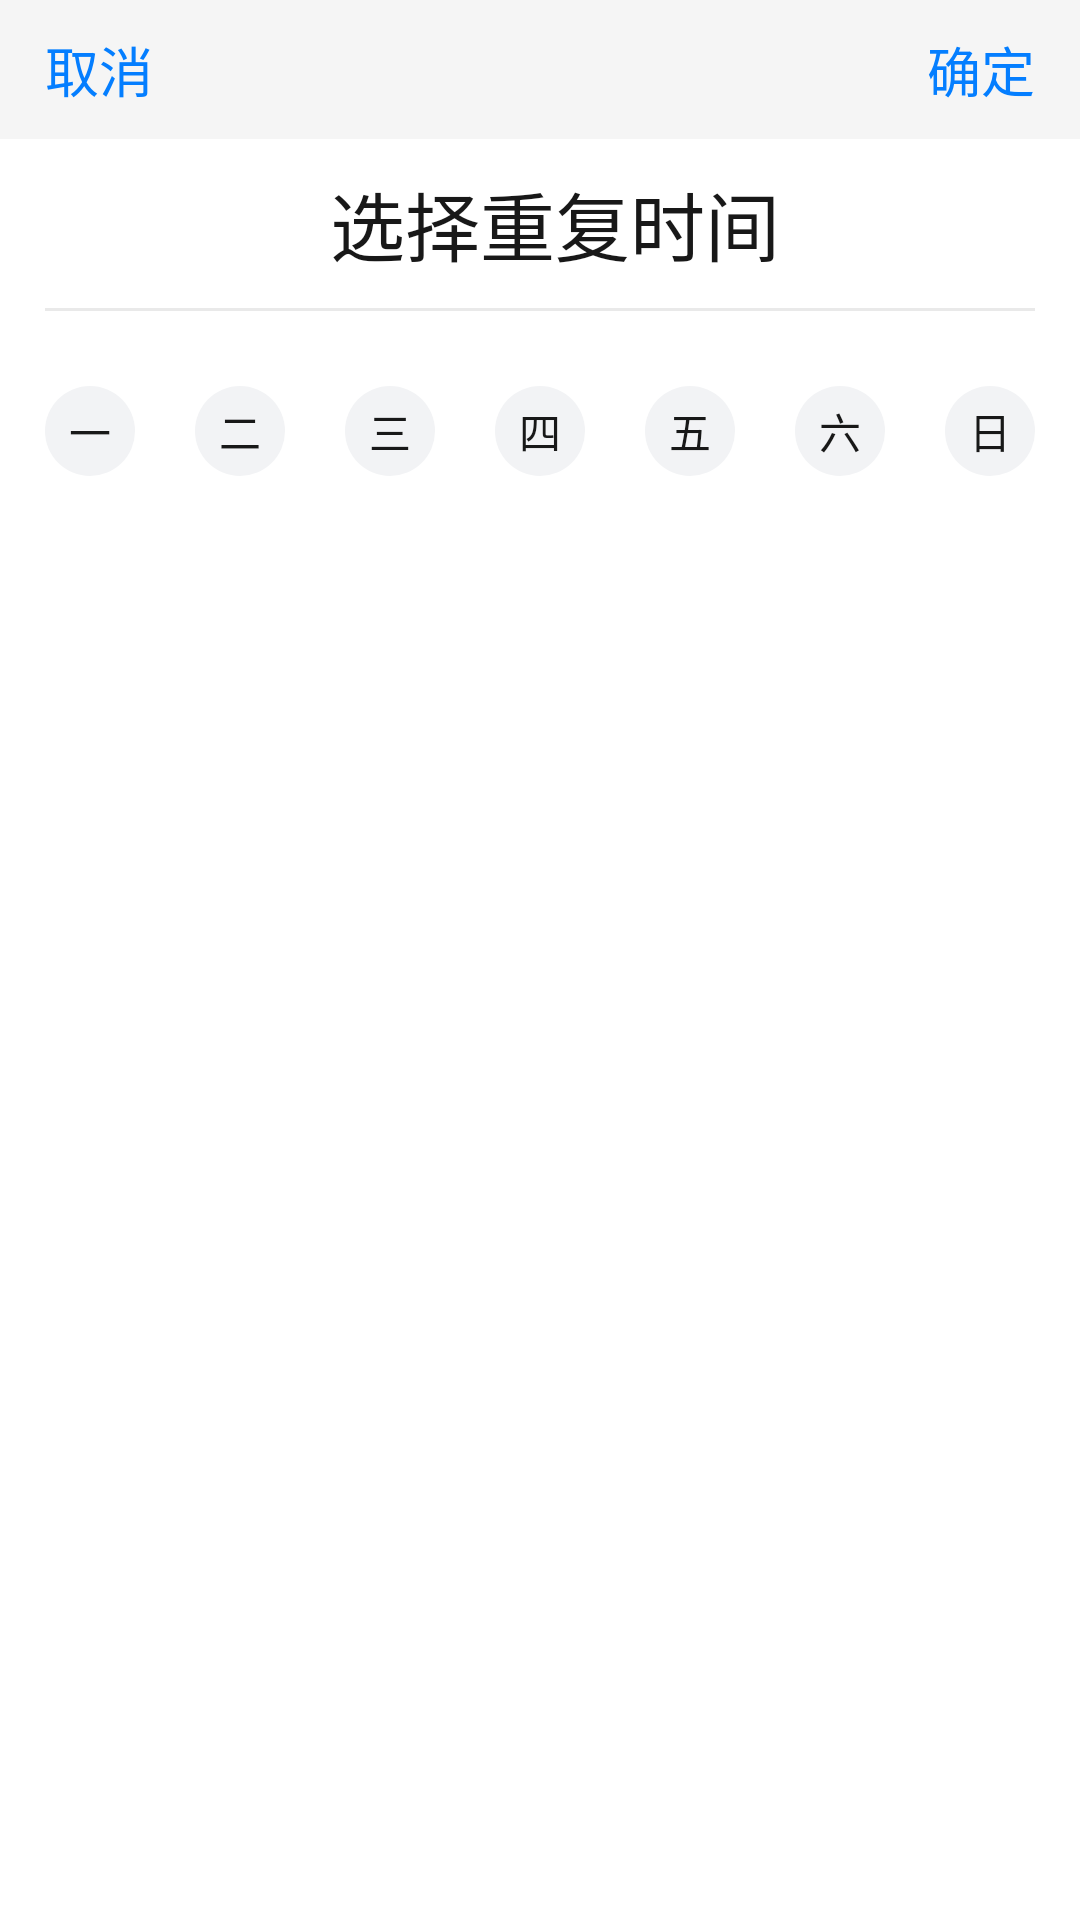

The Android layout XML behind this screen, and the referenced resources:
<!-- AndroidManifest.xml: application theme DayTheme -->
<!-- res/layout/costom_multiple_bottom_popup.xml -->
<?xml version="1.0" encoding="utf-8"?>
<LinearLayout xmlns:android="http://schemas.android.com/apk/res/android"
    android:layout_width="match_parent"
    android:layout_height="wrap_content"
    android:background="#fff"
    android:orientation="vertical">
    <LinearLayout
        android:layout_width="match_parent"
        android:layout_height="wrap_content"
        android:background="#f5f5f5">
        <RelativeLayout
            android:layout_width="match_parent"
            android:layout_height="match_parent">
            <TextView
                android:id="@+id/cancel_week"
                android:layout_width="wrap_content"
                android:layout_height="wrap_content"
                android:layout_marginLeft="15dp"
                android:layout_marginTop="10dp"
                android:textSize="18sp"
                android:layout_marginBottom="10dp"
                android:textColor="#047eff"
                android:text="取消"/>
            <TextView
                android:id="@+id/comfirm_week"
                android:layout_width="wrap_content"
                android:layout_height="wrap_content"
                android:text="确定"
                android:textSize="18sp"
                android:layout_marginTop="10dp"
                android:layout_marginBottom="10dp"
                android:layout_marginRight="15dp"
                android:textColor="#047eff"
                android:layout_alignParentRight="true"/>

        </RelativeLayout>

    </LinearLayout>

    <LinearLayout
        android:layout_width="match_parent"
        android:layout_height="wrap_content"
        android:gravity="center"
        android:orientation="horizontal">

            <TextView
                android:layout_marginLeft="10dp"
                style="@style/myEditTextStyle"
                android:id="@+id/et_content"
                android:layout_width="wrap_content"
                android:layout_height="wrap_content"
                android:layout_marginTop="10dp"
                android:layout_marginBottom="10dp"
                android:text="选择重复时间"
                android:textColor="#181818"
                android:textSize="25sp"/>

        </LinearLayout>
<LinearLayout
    android:layout_width="match_parent"
    android:layout_height="1dp"
    android:background="#e9e9e9"
    android:layout_marginLeft="15dp"
    android:layout_marginRight="15dp"/>


    <LinearLayout
        android:layout_marginTop="25dp"
        android:layout_marginBottom="25dp"
        android:layout_width="match_parent"
        android:layout_height="wrap_content"
        android:orientation="horizontal"
        android:gravity="center"
        >
        <LinearLayout
            android:id="@+id/mon"
            android:layout_width="30dp"
            android:layout_height="30dp"
            android:background="@drawable/corner_week"
            android:gravity="center"
            >
            <TextView
                android:layout_width="wrap_content"
                android:layout_height="wrap_content"
                android:textColor="@color/text_select_color"
                android:text="一"/>
        </LinearLayout>
        <LinearLayout
            android:id="@+id/tue"
            android:layout_width="30dp"
            android:layout_height="30dp"
            android:layout_marginLeft="20dp"
            android:background="@drawable/corner_week"
            android:gravity="center"
            >
            <TextView
                android:layout_width="wrap_content"
                android:layout_height="wrap_content"
                android:textColor="@color/text_select_color"
                android:text="二"/>
        </LinearLayout>
        <LinearLayout
            android:id="@+id/wed"
            android:layout_width="30dp"
            android:layout_height="30dp"
            android:layout_marginLeft="20dp"
            android:background="@drawable/corner_week"
            android:gravity="center"
            >
            <TextView
                android:layout_width="wrap_content"
                android:layout_height="wrap_content"
                android:textColor="@color/text_select_color"
                android:text="三"/>
        </LinearLayout>
        <LinearLayout
            android:id="@+id/thu"
            android:layout_width="30dp"
            android:layout_height="30dp"
            android:layout_marginLeft="20dp"
            android:layout_marginRight="20dp"
            android:background="@drawable/corner_week"
            android:gravity="center"
            >
            <TextView
                android:layout_width="wrap_content"
                android:layout_height="wrap_content"
                android:textColor="@color/text_select_color"
                android:text="四"/>
        </LinearLayout>
        <LinearLayout
            android:id="@+id/fri"
            android:layout_width="30dp"
            android:layout_height="30dp"
            android:layout_marginRight="20dp"
            android:background="@drawable/corner_week"
            android:gravity="center"
        >
        <TextView
            android:layout_width="wrap_content"
            android:layout_height="wrap_content"
            android:textColor="@color/text_select_color"

            android:text="五"/>
    </LinearLayout>
        <LinearLayout
            android:id="@+id/sat"
            android:layout_width="30dp"
            android:layout_height="30dp"
            android:layout_marginRight="20dp"
            android:background="@drawable/corner_week"
            android:gravity="center"
            >
            <TextView
                android:layout_width="wrap_content"
                android:layout_height="wrap_content"
                android:textColor="@color/text_select_color"
                android:text="六"/>
        </LinearLayout>
        <LinearLayout
            android:id="@+id/sun"
            android:layout_width="30dp"
            android:layout_height="30dp"
            android:background="@drawable/corner_week"
            android:gravity="center"
            >
            <TextView
                android:layout_width="wrap_content"
                android:layout_height="wrap_content"
                android:textColor="@color/text_select_color"
                android:text="日"/>
        </LinearLayout>

    </LinearLayout>
</LinearLayout>
<!-- resources referenced by this layout -->
<resources>
  <!-- drawable corner_week (drawable) -->
  <?xml version="1.0" encoding="utf-8"?>
  <selector xmlns:android="http://schemas.android.com/apk/res/android">
  <item android:state_selected="false">
      <shape android:shape="rectangle">
          <corners android:radius="15dp"/>
          <solid android:color="#f2f3f5"/>
      </shape>
  </item>
      <item android:state_selected="true">
          <shape android:shape="rectangle">
              <corners android:radius="15dp"/>
              <solid android:color="#2898fb"/>
          </shape>
      </item>
  </selector>
  <style name="myEditTextStyle" parent="Widget.AppCompat.EditText">
          <item name="android:background">@null</item>
          <item name="android:textCursorDrawable">@drawable/mycursor</item>
          <item name="android:textColorHighlight">#bbbbff</item>
          <item name="android:textSelectHandle">@drawable/circle</item>
          <item name="android:textSelectHandleLeft">@drawable/circle</item>
          <item name="android:textSelectHandleRight">@drawable/circle</item>
      </style>
  <style name="DayTheme" parent="Theme.MaterialComponents.DayNight.NoActionBar.Bridge">
          <item name="toolbarTheme">@style/ThemeOverlay.AppCompat.ActionBar</item>
          <item name="colorPrimary">@color/white</item>
          <item name="android:textColorPrimary">@color/black</item>
          <item name="colorPrimaryDark">@color/colorPrimaryDark</item>
          <item name="colorAccent">@color/colorAccent</item>
          <item name="tvBackground">@color/white</item>
          <item name="lvBackground">@color/near_white</item>
  
  
  
  
  
          <item name="titleColor">@color/black</item>
          <item name="tvMainColor">@color/black</item>
          <item name="tvSubColor">@color/grey9</item>
          <item name="colorControlActivated">@color/black</item>
          <item name="colorSwitchThumbNormal">@color/black</item>
      </style>
  <!-- drawable mycursor (drawable) -->
  <?xml version="1.0" encoding="utf-8"?>
  <shape xmlns:android="http://schemas.android.com/apk/res/android" >
      <solid android:color="#5555ff" />
      <size android:width="1dp"/>
  
  </shape>
  <!-- drawable circle: png bitmap (drawable, 601 bytes) -->
  <!-- not gathered from this repository: default colours our renderer supplied (Android Studio template values) -->
  <color name="black">#FF000000</color>
  <color name="white">#FFFFFFFF</color>
  <color name="colorPrimaryDark">#FF3700B3</color>
  <color name="colorAccent">#FF03DAC5</color>
</resources>
